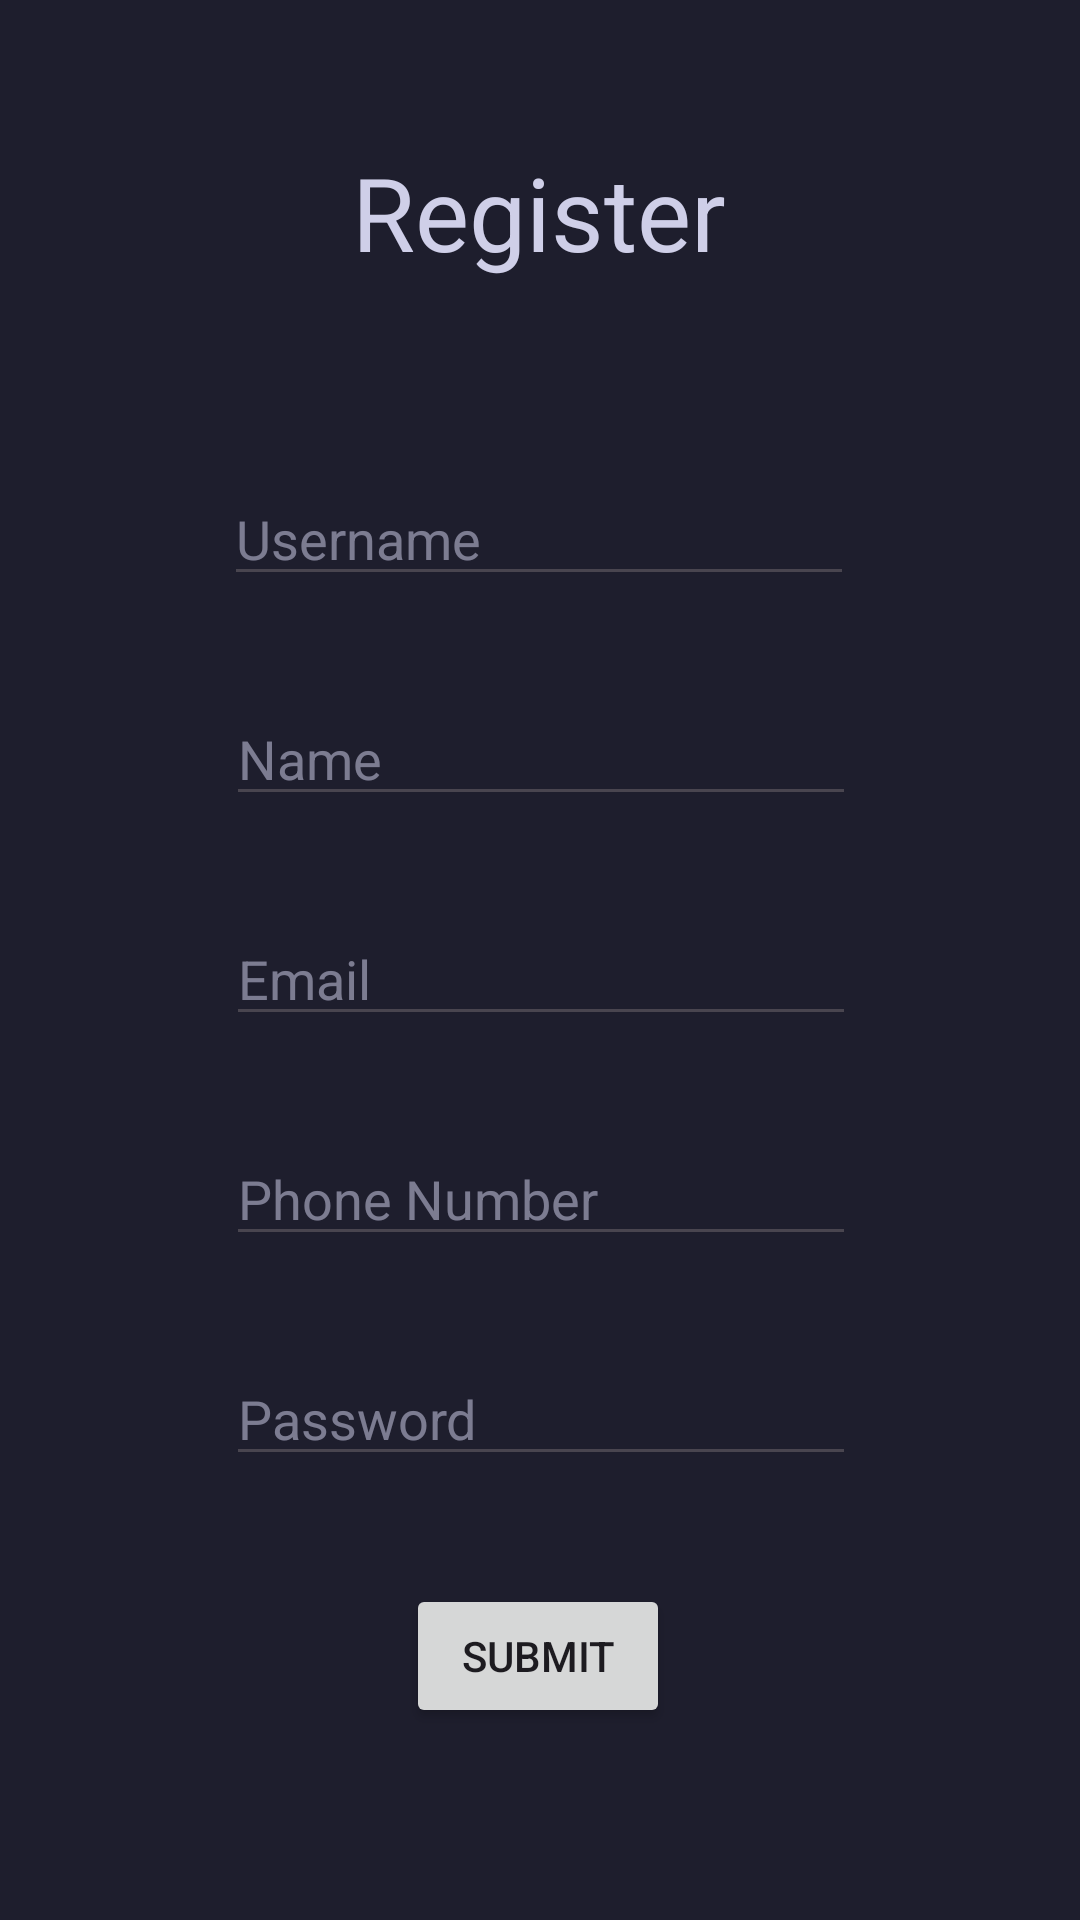

Produce the Android XML layout that renders to this screen, including the resource entries it uses.
<!-- AndroidManifest.xml: application theme Theme.UPTMHousingHub -->
<!-- res/layout/activity_register.xml -->
<?xml version="1.0" encoding="utf-8"?>
<androidx.constraintlayout.widget.ConstraintLayout xmlns:android="http://schemas.android.com/apk/res/android"
    xmlns:app="http://schemas.android.com/apk/res-auto"
    xmlns:tools="http://schemas.android.com/tools"
    android:layout_width="match_parent"
    android:layout_height="match_parent"
    tools:context=".RegisterActivity">

    <androidx.constraintlayout.widget.ConstraintLayout
        android:layout_width="match_parent"
        android:layout_height="match_parent"
        android:background="#1e1e2d"
        app:layout_constraintEnd_toEndOf="parent"
        app:layout_constraintHorizontal_bias="0.0"
        app:layout_constraintStart_toStartOf="parent"
        tools:context=".LoginActivity"
        tools:layout_editor_absoluteY="-77dp">

        <EditText
            android:id="@+id/eTName"
            android:layout_width="wrap_content"
            android:layout_height="wrap_content"
            android:layout_marginTop="32dp"
            android:ems="10"
            android:hint="Name"
            android:inputType="text"
            android:textColor="#cfcfe8"
            android:textColorHint="#88CFCFE8"
            app:layout_constraintEnd_toEndOf="parent"
            app:layout_constraintHorizontal_bias="0.502"
            app:layout_constraintStart_toStartOf="parent"
            app:layout_constraintTop_toBottomOf="@+id/eTUsername" />

        <TextView
            android:id="@+id/textView4"
            android:layout_width="wrap_content"
            android:layout_height="wrap_content"
            android:layout_marginTop="48dp"
            android:text="Register"
            android:textColor="#cfcfe8"
            android:textSize="34sp"
            app:layout_constraintEnd_toEndOf="parent"
            app:layout_constraintHorizontal_bias="0.498"
            app:layout_constraintStart_toStartOf="parent"
            app:layout_constraintTop_toTopOf="parent" />

        <EditText
            android:id="@+id/eTEmail"
            android:layout_width="wrap_content"
            android:layout_height="wrap_content"
            android:layout_marginTop="32dp"
            android:ems="10"
            android:hint="Email"
            android:inputType="text"
            android:textColor="#cfcfe8"
            android:textColorHint="#88CFCFE8"
            app:layout_constraintEnd_toEndOf="parent"
            app:layout_constraintHorizontal_bias="0.502"
            app:layout_constraintStart_toStartOf="parent"
            app:layout_constraintTop_toBottomOf="@+id/eTName" />

        <EditText
            android:id="@+id/eTPhone"
            android:layout_width="wrap_content"
            android:layout_height="wrap_content"
            android:layout_marginTop="32dp"
            android:ems="10"
            android:hint="Phone Number"
            android:inputType="text"
            android:textColor="#cfcfe8"
            android:textColorHint="#88CFCFE8"
            app:layout_constraintEnd_toEndOf="parent"
            app:layout_constraintHorizontal_bias="0.502"
            app:layout_constraintStart_toStartOf="parent"
            app:layout_constraintTop_toBottomOf="@+id/eTEmail" />

        <EditText
            android:id="@+id/eTPassword"
            android:layout_width="wrap_content"
            android:layout_height="wrap_content"
            android:layout_marginTop="32dp"
            android:ems="10"
            android:hint="Password"
            android:inputType="text"
            android:textColor="#cfcfe8"
            android:textColorHint="#88CFCFE8"
            app:layout_constraintEnd_toEndOf="parent"
            app:layout_constraintHorizontal_bias="0.502"
            app:layout_constraintStart_toStartOf="parent"
            app:layout_constraintTop_toBottomOf="@+id/eTPhone" />

        <EditText
            android:id="@+id/eTUsername"
            android:layout_width="wrap_content"
            android:layout_height="wrap_content"
            android:layout_marginTop="64dp"
            android:ems="10"
            android:hint="Username"
            android:inputType="text"
            android:textColor="#cfcfe8"
            android:textColorHint="#88CFCFE8"
            app:layout_constraintEnd_toEndOf="parent"
            app:layout_constraintHorizontal_bias="0.497"
            app:layout_constraintStart_toStartOf="parent"
            app:layout_constraintTop_toBottomOf="@+id/textView4" />

        <Button
            android:id="@+id/btnSubmitRegister"
            android:layout_width="wrap_content"
            android:layout_height="wrap_content"
            android:layout_marginTop="36dp"
            android:text="Submit"
            app:layout_constraintEnd_toEndOf="parent"
            app:layout_constraintHorizontal_bias="0.498"
            app:layout_constraintStart_toStartOf="parent"
            app:layout_constraintTop_toBottomOf="@+id/eTPassword" />
    </androidx.constraintlayout.widget.ConstraintLayout>

</androidx.constraintlayout.widget.ConstraintLayout>
<!-- resources referenced by this layout -->
<resources>
  <style name="Theme.UPTMHousingHub" parent="Base.Theme.UPTMHousingHub" />
  <style name="Base.Theme.UPTMHousingHub" parent="Theme.Material3.DayNight.NoActionBar">
          
          
      </style>
</resources>
